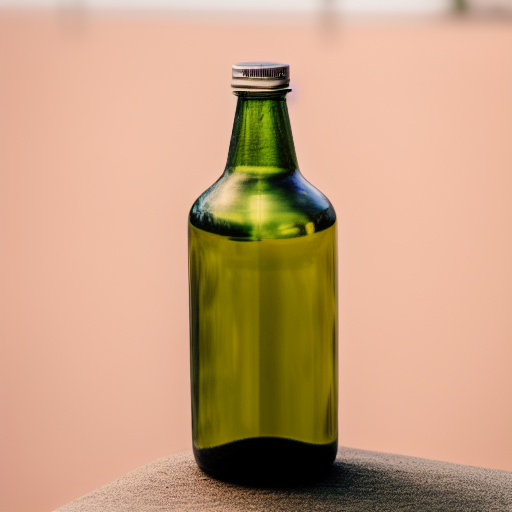
Generation parameters embedded in this image by AUTOMATIC1111 Stable Diffusion web UI or a fork of it (Forge, ...) (PNG 'parameters' text chunk):
a clear glass bottle with a long neck and a cap
Steps: 30, Sampler: Euler a, CFG scale: 7, Seed: 774370244, Size: 512x512, Model hash: 9bdb4e5d